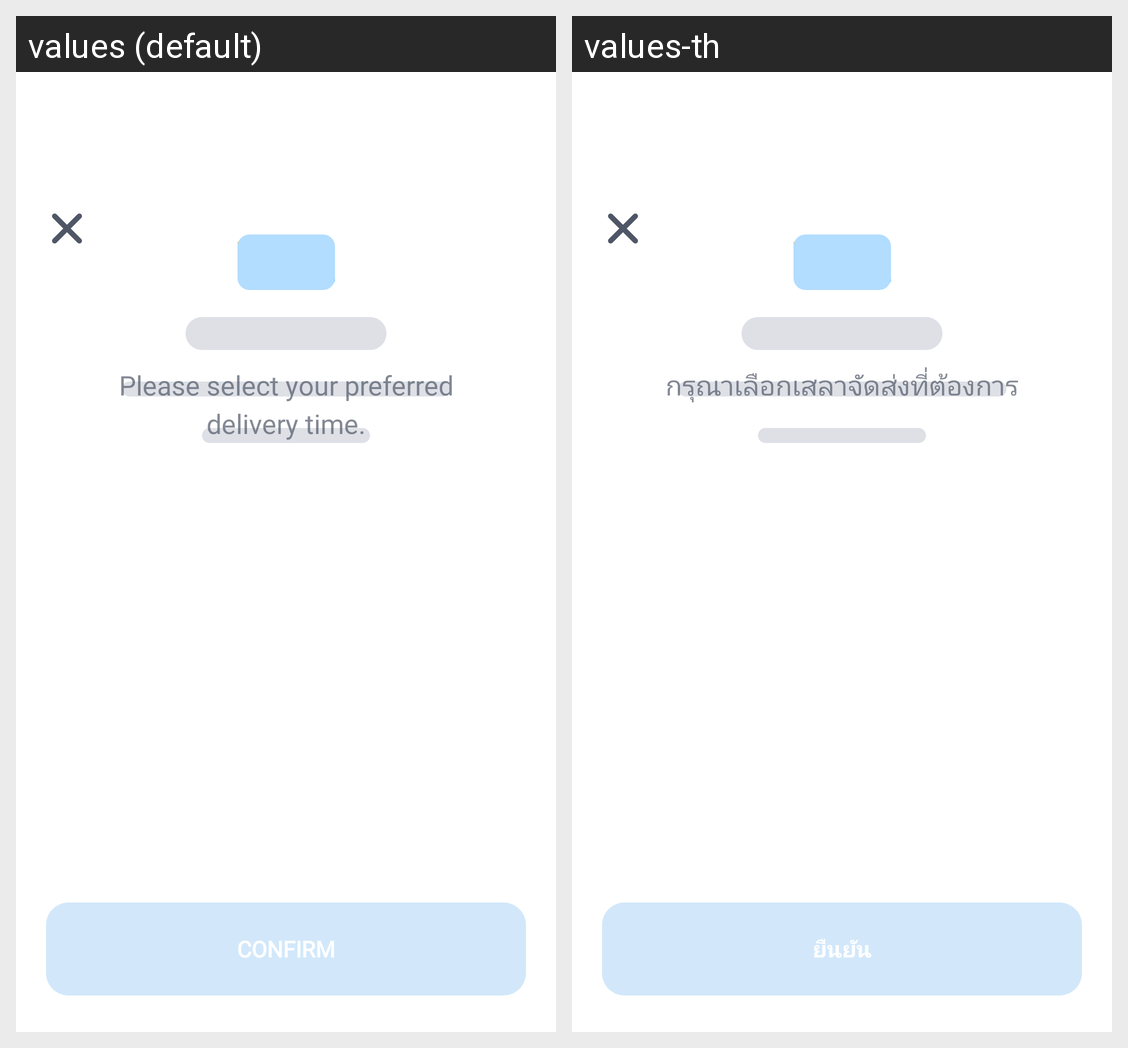

The Android screen above is rendered under two locales of the same app. Produce the string resources it draws, with the default and per-locale values.
Android screen res/layout/dialog_delivery_time.xml rendered under 2 locales, left to right: values (default), values-th. Device: Nexus 5 (rendered at 1080×1920; each locale shown at half size, 540×960, under a caption strip naming it); theme Theme.MaterialComponents.DayNight.NoActionBar.
Strings drawn on this screen, with the default value and each locale's value (text and hints the layout hard-codes, and strings that could not be matched under every locale, appear in the picture but are not listed):

delivery_time
  values: Delivery Time
  values-th: เวลาส่งของ

please_select_your_preferred
  values: Please select your preferred
      delivery time.
  values-th: กรุณาเลือกเสลาจัดส่งที่ต้องการ

confirm
  values: Confirm
  values-th: ยืนยัน
